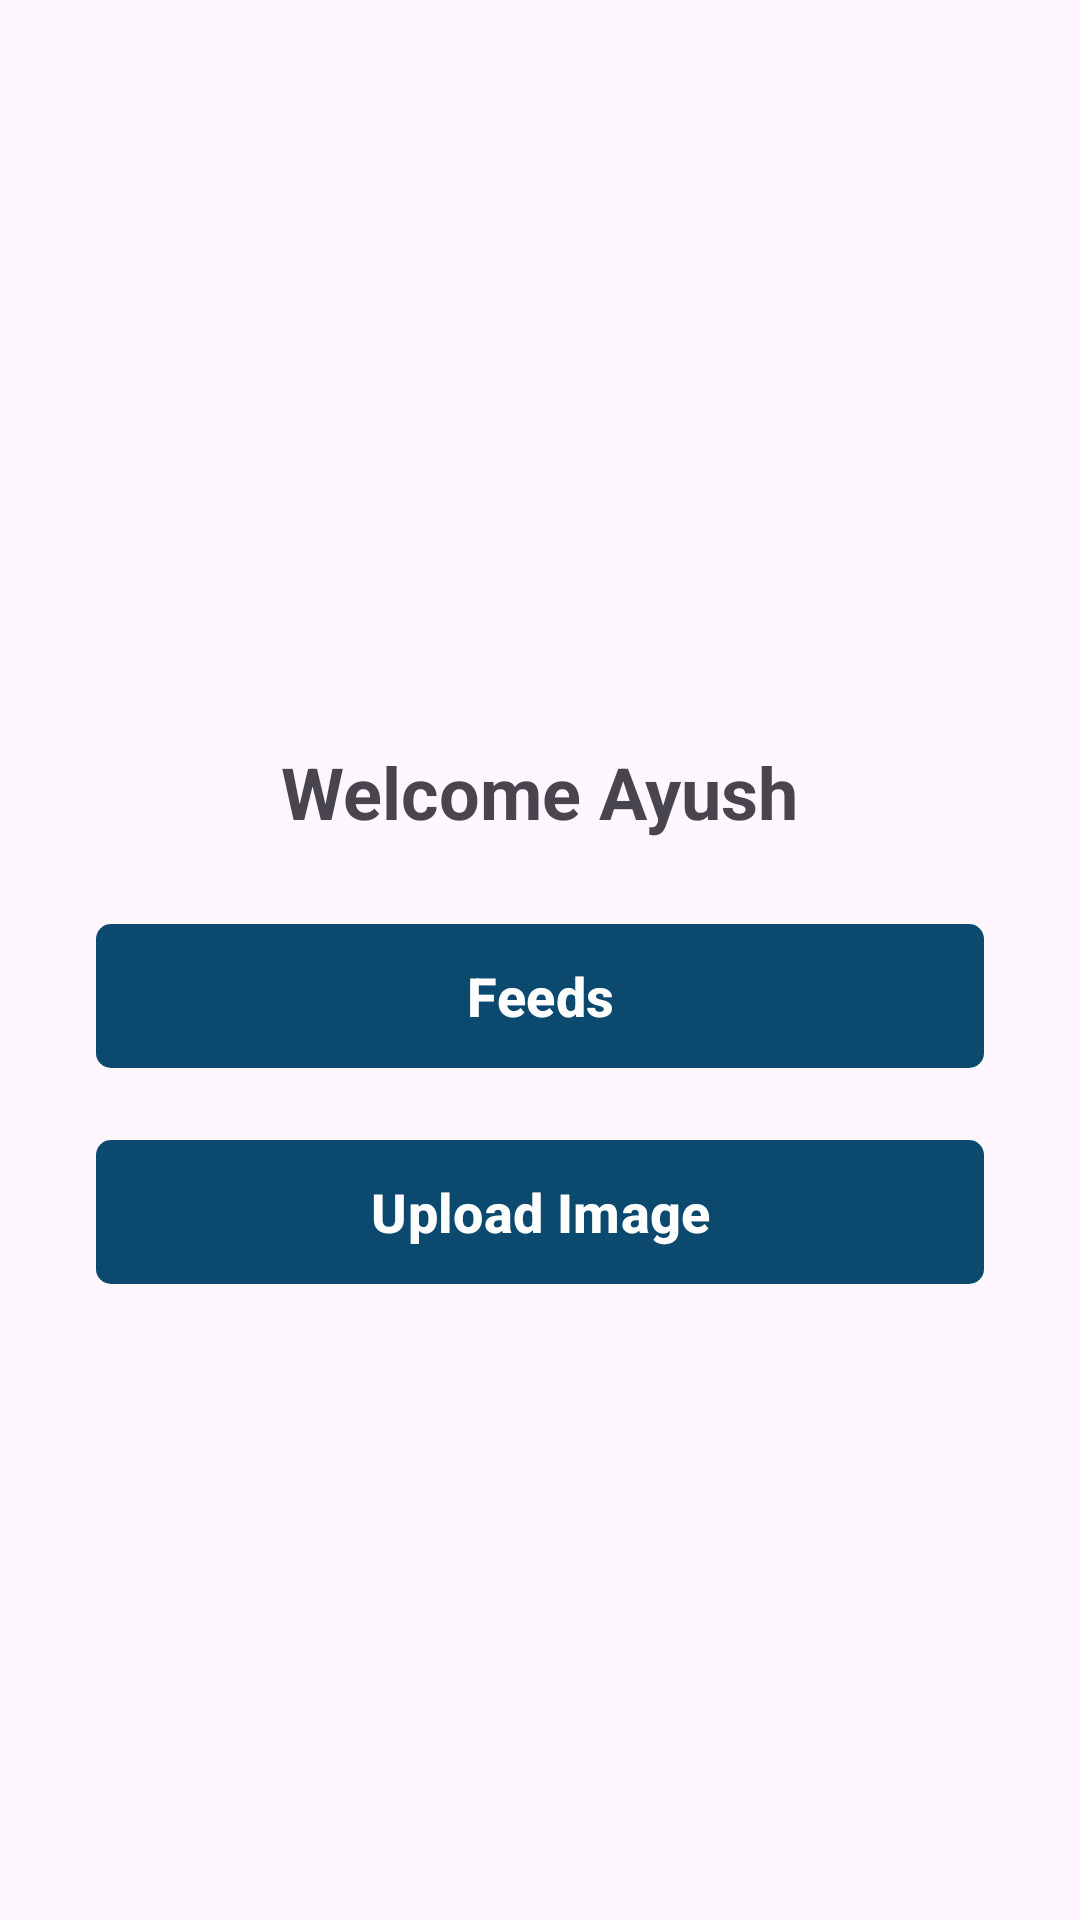

Layout XML and referenced resources for this Android screen:
<!-- AndroidManifest.xml: application theme Theme.AnkitVerma -->
<!-- res/layout/fragment_home.xml -->
<?xml version="1.0" encoding="utf-8"?>
<ScrollView xmlns:android="http://schemas.android.com/apk/res/android"
    xmlns:app="http://schemas.android.com/apk/res-auto"
    xmlns:tools="http://schemas.android.com/tools"
    android:layout_width="match_parent"
    android:layout_height="match_parent"
    tools:context=".ui.HomeFragment">

    <androidx.appcompat.widget.LinearLayoutCompat
        android:layout_width="match_parent"
        android:layout_height="wrap_content"
        android:layout_gravity="center"
        android:gravity="center"
        android:orientation="vertical">

        <ImageView
            android:id="@+id/image_header"
            android:layout_width="match_parent"
            android:layout_height="wrap_content"
            android:layout_margin="16dp"
            android:src="@drawable/home_header" />

        <TextView
            android:layout_width="wrap_content"
            android:layout_height="wrap_content"
            android:layout_margin="16dp"
            android:text="Welcome Ayush"
            android:textSize="24sp"
            android:textStyle="bold" />

        <com.google.android.material.button.MaterialButton
            android:id="@+id/button_first"
            android:layout_width="match_parent"
            android:layout_height="wrap_content"
            android:layout_marginHorizontal="32dp"
            android:layout_marginVertical="12dp"
            android:insetTop="0dp"
            android:insetBottom="0dp"
            android:text="@string/feeds_fragment_label"
            android:textSize="18sp"
            android:textStyle="bold"
            app:cornerRadius="5dp" />

        <com.google.android.material.button.MaterialButton
            android:id="@+id/button_second"
            android:layout_width="match_parent"
            android:layout_height="wrap_content"
            android:layout_marginHorizontal="32dp"
            android:layout_marginVertical="12dp"
            android:insetTop="0dp"
            android:insetBottom="0dp"
            android:text="@string/image_fragment_label"
            android:textSize="18sp"
            android:textStyle="bold"
            app:cornerRadius="5dp" />

    </androidx.appcompat.widget.LinearLayoutCompat>

</ScrollView>
<!-- resources referenced by this layout -->
<resources>
  <string name="feeds_fragment_label">Feeds</string>
  <string name="image_fragment_label">Upload Image</string>
  <style name="Theme.AnkitVerma" parent="Base.Theme.AnkitVerma" />
  <style name="Base.Theme.AnkitVerma" parent="Theme.Material3.Light.NoActionBar">
          
           <item name="colorPrimary">@color/blue</item>
      </style>
  <color name="blue">#0B496E</color>
</resources>
